Labelled photos from "treelearning", an image-classification folder in saitoaryane/treelearning. The possible labels are: not tree, tree.

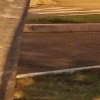
Label: not tree

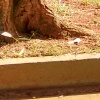
Label: not tree

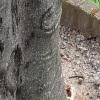
Label: tree

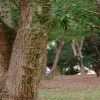
Label: tree

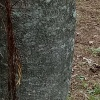
Label: tree

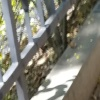
Label: not tree
